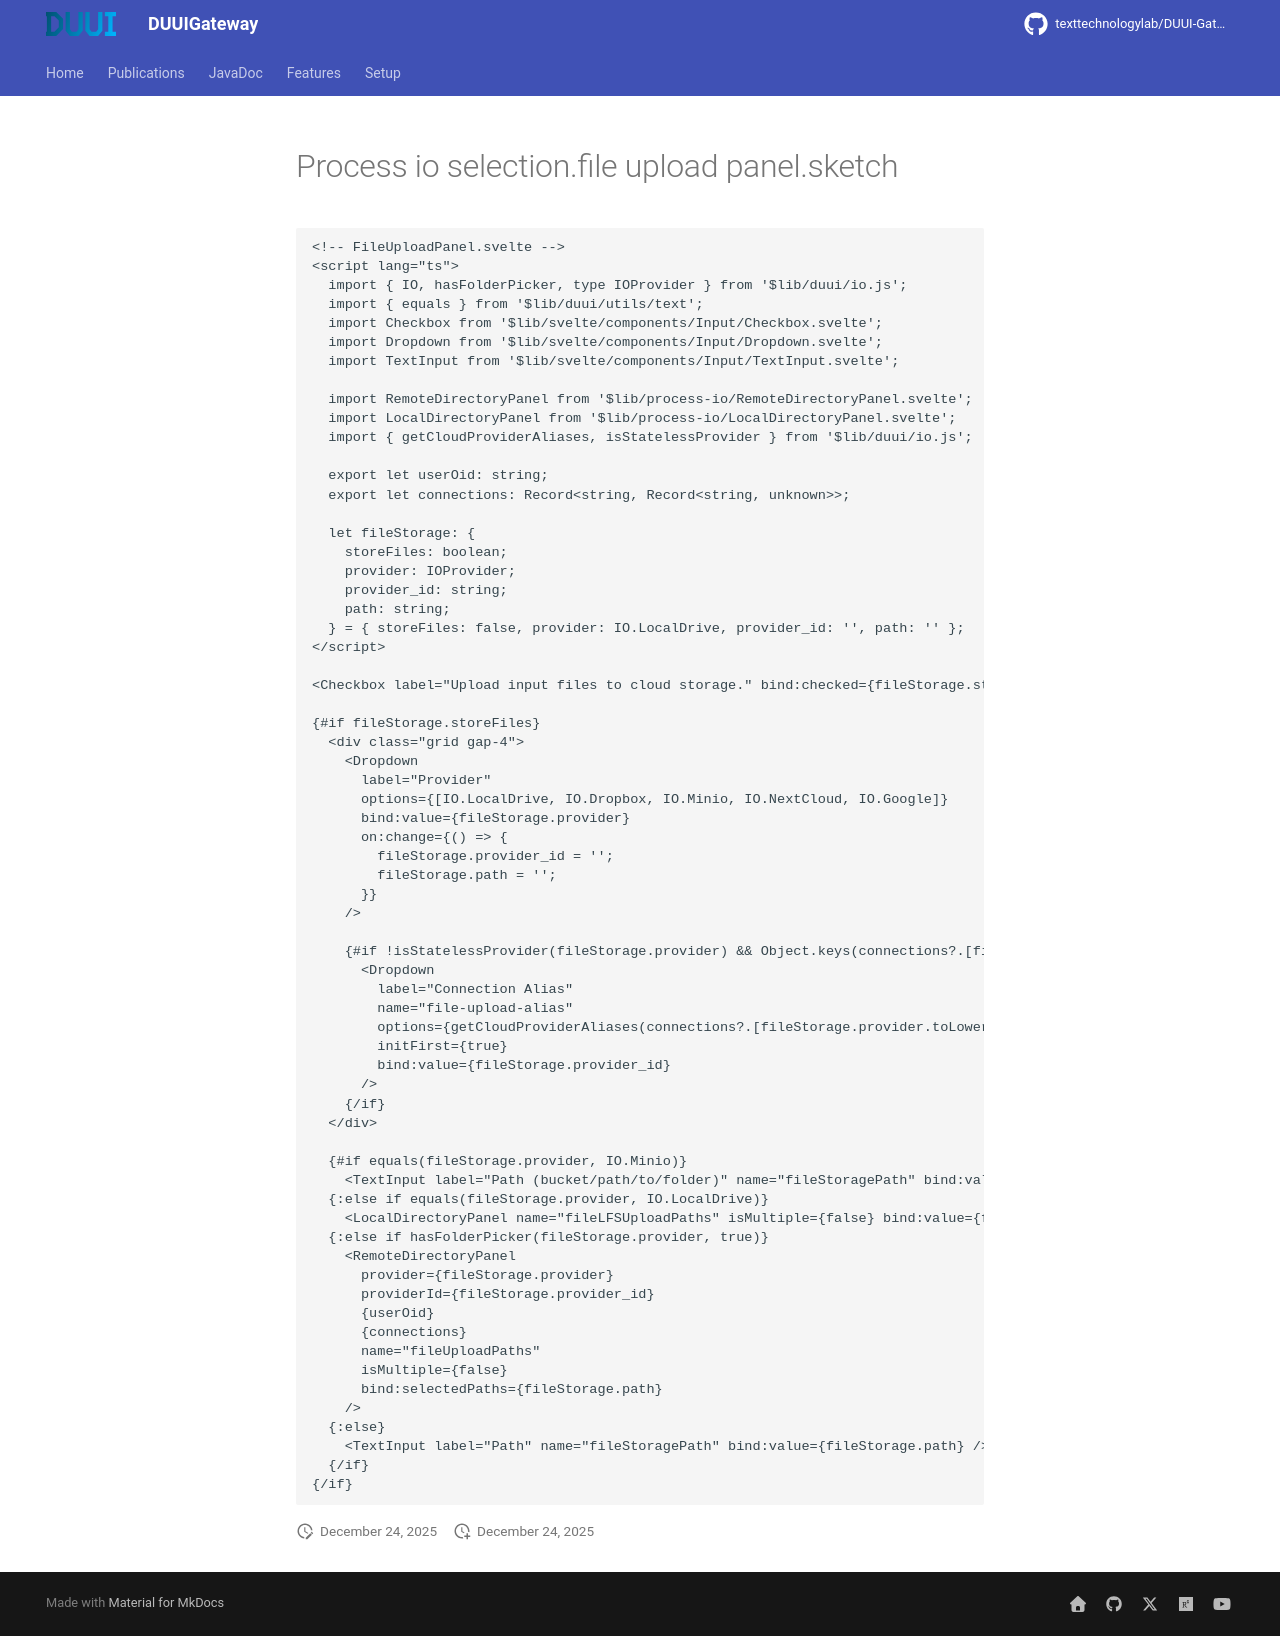

repository: texttechnologylab/DUUI-Gateway · page: process-io-selection.file-upload-panel.sketch/index.html · generator: mkdocs

```svelte
<!-- FileUploadPanel.svelte -->
<script lang="ts">
  import { IO, hasFolderPicker, type IOProvider } from '$lib/duui/io.js';
  import { equals } from '$lib/duui/utils/text';
  import Checkbox from '$lib/svelte/components/Input/Checkbox.svelte';
  import Dropdown from '$lib/svelte/components/Input/Dropdown.svelte';
  import TextInput from '$lib/svelte/components/Input/TextInput.svelte';

  import RemoteDirectoryPanel from '$lib/process-io/RemoteDirectoryPanel.svelte';
  import LocalDirectoryPanel from '$lib/process-io/LocalDirectoryPanel.svelte';
  import { getCloudProviderAliases, isStatelessProvider } from '$lib/duui/io.js';

  export let userOid: string;
  export let connections: Record<string, Record<string, unknown>>;

  let fileStorage: {
    storeFiles: boolean;
    provider: IOProvider;
    provider_id: string;
    path: string;
  } = { storeFiles: false, provider: IO.LocalDrive, provider_id: '', path: '' };
</script>

<Checkbox label="Upload input files to cloud storage." bind:checked={fileStorage.storeFiles} />

{#if fileStorage.storeFiles}
  <div class="grid gap-4">
    <Dropdown
      label="Provider"
      options={[IO.LocalDrive, IO.Dropbox, IO.Minio, IO.NextCloud, IO.Google]}
      bind:value={fileStorage.provider}
      on:change={() => {
        fileStorage.provider_id = '';
        fileStorage.path = '';
      }}
    />

    {#if !isStatelessProvider(fileStorage.provider) && Object.keys(connections?.[fileStorage.provider.toLowerCase()] ?? {}).length > 0}
      <Dropdown
        label="Connection Alias"
        name="file-upload-alias"
        options={getCloudProviderAliases(connections?.[fileStorage.provider.toLowerCase()] ?? {})}
        initFirst={true}
        bind:value={fileStorage.provider_id}
      />
    {/if}
  </div>

  {#if equals(fileStorage.provider, IO.Minio)}
    <TextInput label="Path (bucket/path/to/folder)" name="fileStoragePath" bind:value={fileStorage.path} />
  {:else if equals(fileStorage.provider, IO.LocalDrive)}
    <LocalDirectoryPanel name="fileLFSUploadPaths" isMultiple={false} bind:value={fileStorage.path} />
  {:else if hasFolderPicker(fileStorage.provider, true)}
    <RemoteDirectoryPanel
      provider={fileStorage.provider}
      providerId={fileStorage.provider_id}
      {userOid}
      {connections}
      name="fileUploadPaths"
      isMultiple={false}
      bind:selectedPaths={fileStorage.path}
    />
  {:else}
    <TextInput label="Path" name="fileStoragePath" bind:value={fileStorage.path} />
  {/if}
{/if}
```
